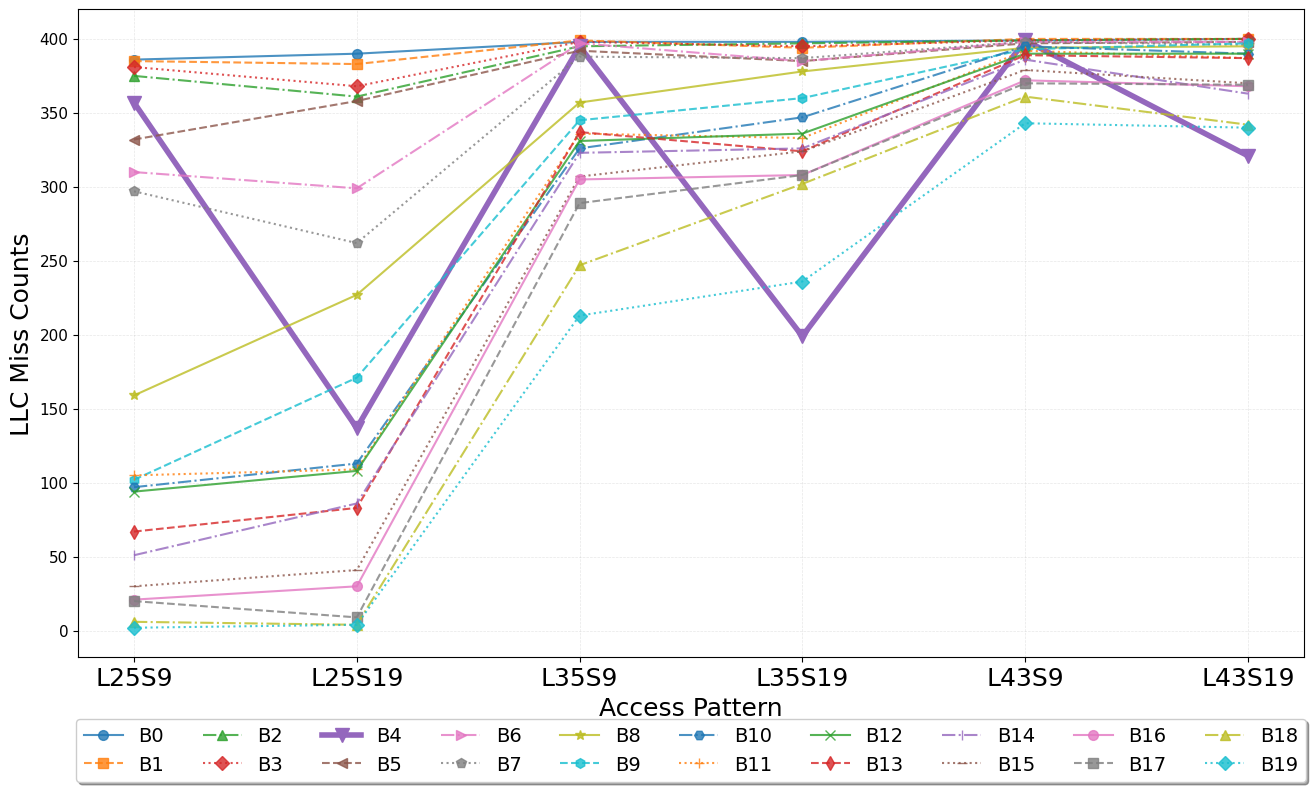

Source code (Python):
import matplotlib.pyplot as plt
import matplotlib
matplotlib.rcParams['font.sans-serif'] = ['SimHei', 'DejaVu Sans']  # 支持中文显示
matplotlib.rcParams['axes.unicode_minus'] = False  # 解决负号显示问题

# 原始数据
data = {
    
    'L25S9': {
        'values': [386, 385, 375, 381, 357, 332, 310, 297, 159, 102, 97, 105, 94, 67, 51, 30, 21, 20, 6, 2],
        'labels': ['1b6e00000', '1b5c00000', '1b3200000', '1b2a00000', '1b1800000', 
                   '1b0000000', '1ae600000', '1ad400000', '1aa200000', '1a9000000', 
                   '1a8800000', '1a7e00000', '1a4c00000', '1a3a00000', '195e00000', 
                   '19b000000', '16e800000', '17bc00000', '180a00000', '196c00000']
    },
    'L25S19': {
        'values': [390, 383, 361, 368, 137, 358, 299, 262, 227, 171, 113, 109, 108, 83, 86, 41, 30, 9, 4, 4],
        'labels': ['1b6e00000', '1b5c00000', '1b3200000', '1b2a00000', '1b1800000', 
                   '1b0000000', '1ae600000', '1ad400000', '1aa200000', '1a9000000', 
                   '1a8800000', '1a7e00000', '1a4c00000', '1a3a00000', '195e00000', 
                   '19b000000', '16e800000', '17bc00000', '180a00000', '196c00000']
    },
    'L35S9': {
        'values': [398, 399, 395, 398, 395, 392, 397, 388, 357, 345, 326, 336, 331, 337, 323, 307, 305, 289, 247, 213],
        'labels': ['1b6e00000', '1b5c00000', '1b3200000', '1b2a00000', '1b1800000', 
                   '1b0000000', '1ae600000', '1ad400000', '1aa200000', '1a9000000', 
                   '1a8800000', '1a7e00000', '1a4c00000', '1a3a00000', '195e00000', 
                   '19b000000', '16e800000', '17bc00000', '180a00000', '196c00000']
    },
    'L35S19': {
        'values': [398, 394, 397, 395, 199, 385, 385, 387, 378, 360, 347, 333, 336, 324, 326, 324, 308, 308, 302, 236],
        'labels': ['1b6e00000', '1b5c00000', '1b3200000', '1b2a00000', '1b1800000', 
                   '1b0000000', '1ae600000', '1ad400000', '1aa200000', '1a9000000', 
                   '1a8800000', '1a7e00000', '1a4c00000', '1a3a00000', '195e00000', 
                   '19b000000', '16e800000', '17bc00000', '180a00000', '196c00000']
    },
    'L43S9': {
        'values': [399, 400, 399, 399, 399, 397, 398, 398, 394, 393, 395, 392, 390, 389, 386, 379, 372, 370, 361, 343],
        'labels': ['1b6e00000', '1b5c00000', '1b3200000', '1b2a00000', '1b1800000', 
                   '1b0000000', '1ae600000', '1ad400000', '1aa200000', '1a9000000', 
                   '1a8800000', '1a7e00000', '1a4c00000', '1a3a00000', '195e00000', 
                   '19b000000', '16e800000', '17bc00000', '180a00000', '196c00000']
    },
    'L43S19': {
        'values': [400, 400, 400, 400, 321, 398, 398, 396, 395, 397, 390, 387, 390, 387, 363, 370, 368, 369, 342, 340],
        'labels': ['1b6e00000', '1b5c00000', '1b3200000', '1b2a00000', '1b1800000', 
                   '1b0000000', '1ae600000', '1ad400000', '1aa200000', '1a9000000', 
                   '1a8800000', '1a7e00000', '1a4c00000', '1a3a00000', '195e00000', 
                   '19b000000', '16e800000', '17bc00000', '180a00000', '196c00000']
    }
}

# 转换数据结构：以标签为key，类别为横坐标
# 获取所有唯一的标签
all_labels = []
for content in data.values():
    all_labels.extend(content['labels'])
unique_labels = []
for label in all_labels:
    if label not in unique_labels:
        unique_labels.append(label)

# 类别列表（横坐标）
categories = ['L25S9', 'L25S19', 'L35S9', 'L35S19', 'L43S9', 'L43S19']

# 为每个标签创建一条折线
label_data = {}
for label in unique_labels:
    label_data[label] = []
    for category in categories:
        if label in data[category]['labels']:
            idx = data[category]['labels'].index(label)
            label_data[label].append(data[category]['values'][idx])
        else:
            label_data[label].append(None)  # 如果该类别没有此标签，使用None

# 定义不同的线型和标记样式
line_styles = ['-', '--', '-.', ':']
markers = ['o', 's', '^', 'D', 'v', '<', '>', 'p', '*', 'h', 'H', '+', 'x', 'd', '|', '_']

# 创建图表
plt.figure(figsize=(14, 8))

# 绘制每条折线（每个标签一条线）
for idx, (label, values) in enumerate(label_data.items()):
    line_style = line_styles[idx % len(line_styles)]
    marker = markers[idx % len(markers)]
    simple_label = f'B{idx}'  # 简化标签名
    
    # B4线条加粗
    if idx == 4:
        linewidth = 4.0
        markersize = 10
        alpha = 1.0
    else:
        linewidth = 1.5
        markersize = 7
        alpha = 0.8
    
    plt.plot(categories, values, 
             marker=marker, 
             linestyle=line_style,
             label=simple_label, 
             linewidth=linewidth, 
             markersize=markersize,
             alpha=alpha)

# 设置图表标题和标签
plt.title('', fontsize=16, fontweight='bold', pad=20)
plt.xlabel('Access Pattern', fontsize=18)
plt.ylabel('LLC Miss Counts', fontsize=18)
plt.xticks(categories, fontsize=18)
plt.yticks(fontsize=11)

# 将图例放在上方，多列显示
plt.legend(loc='upper center', bbox_to_anchor=(0.5, -0.08), 
           fontsize=14, ncol=10, frameon=True, shadow=True)

plt.grid(True, alpha=0.3, linestyle='--', linewidth=0.5)
plt.tight_layout()

# 保存图表
plt.savefig('./line_chart_bt.png', dpi=600, bbox_inches='tight')
print("折线图已生成并保存为 line_chart.png")
print(f"共绘制了 {len(unique_labels)} 条折线，代表 {len(unique_labels)} 个不同的标签")
print("\n标签映射关系：")
for idx, label in enumerate(label_data.keys()):
    print(f"B{idx} -> {label}")

# 显示图表
plt.show()
